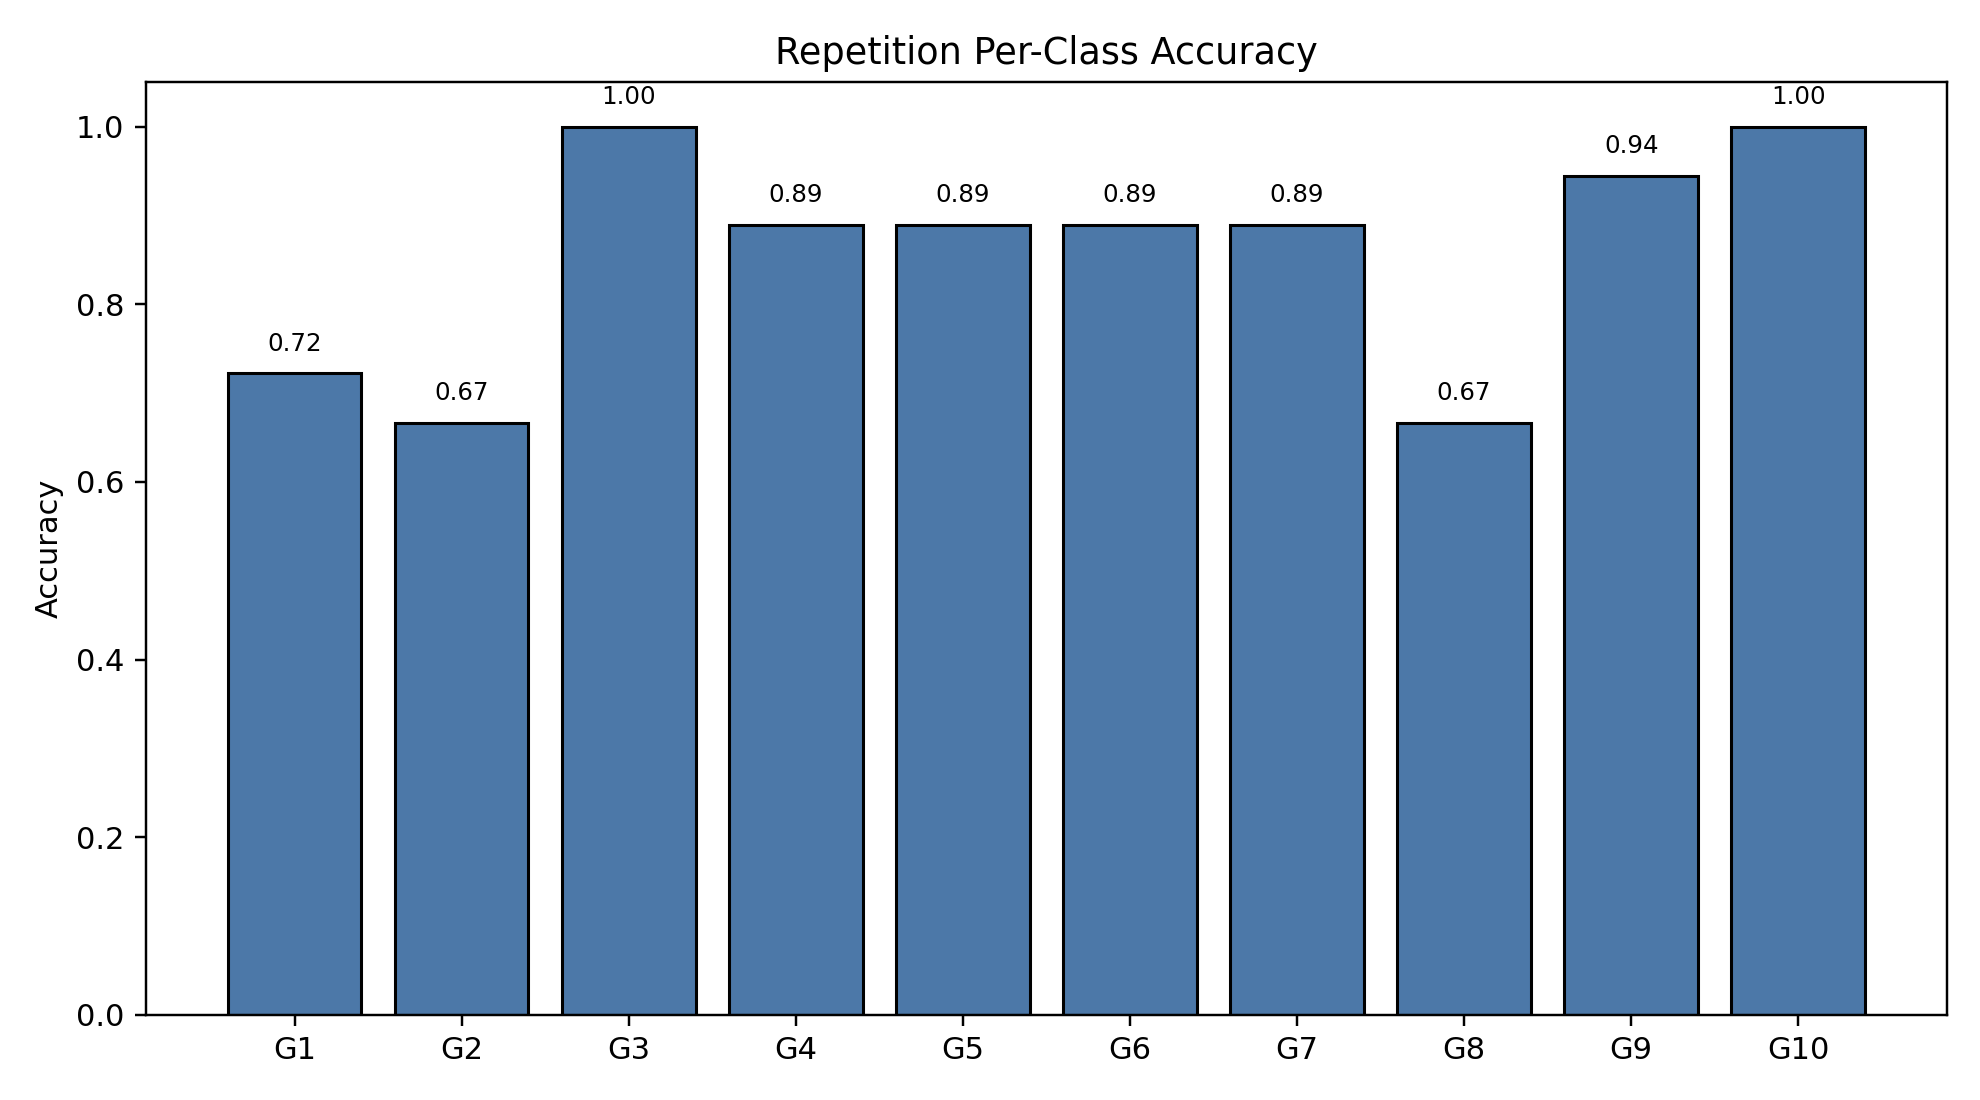

Source data for this figure (header and first rows):
class_index, gesture_id, support, correct, accuracy
0, 1, 18, 13, 0.7222
1, 2, 18, 12, 0.6667
2, 3, 18, 18, 1.0
3, 4, 18, 16, 0.8889
4, 5, 18, 16, 0.8889
5, 6, 18, 16, 0.8889
6, 7, 18, 16, 0.8889
7, 8, 18, 12, 0.6667
8, 9, 18, 17, 0.9444
9, 10, 18, 18, 1.0
